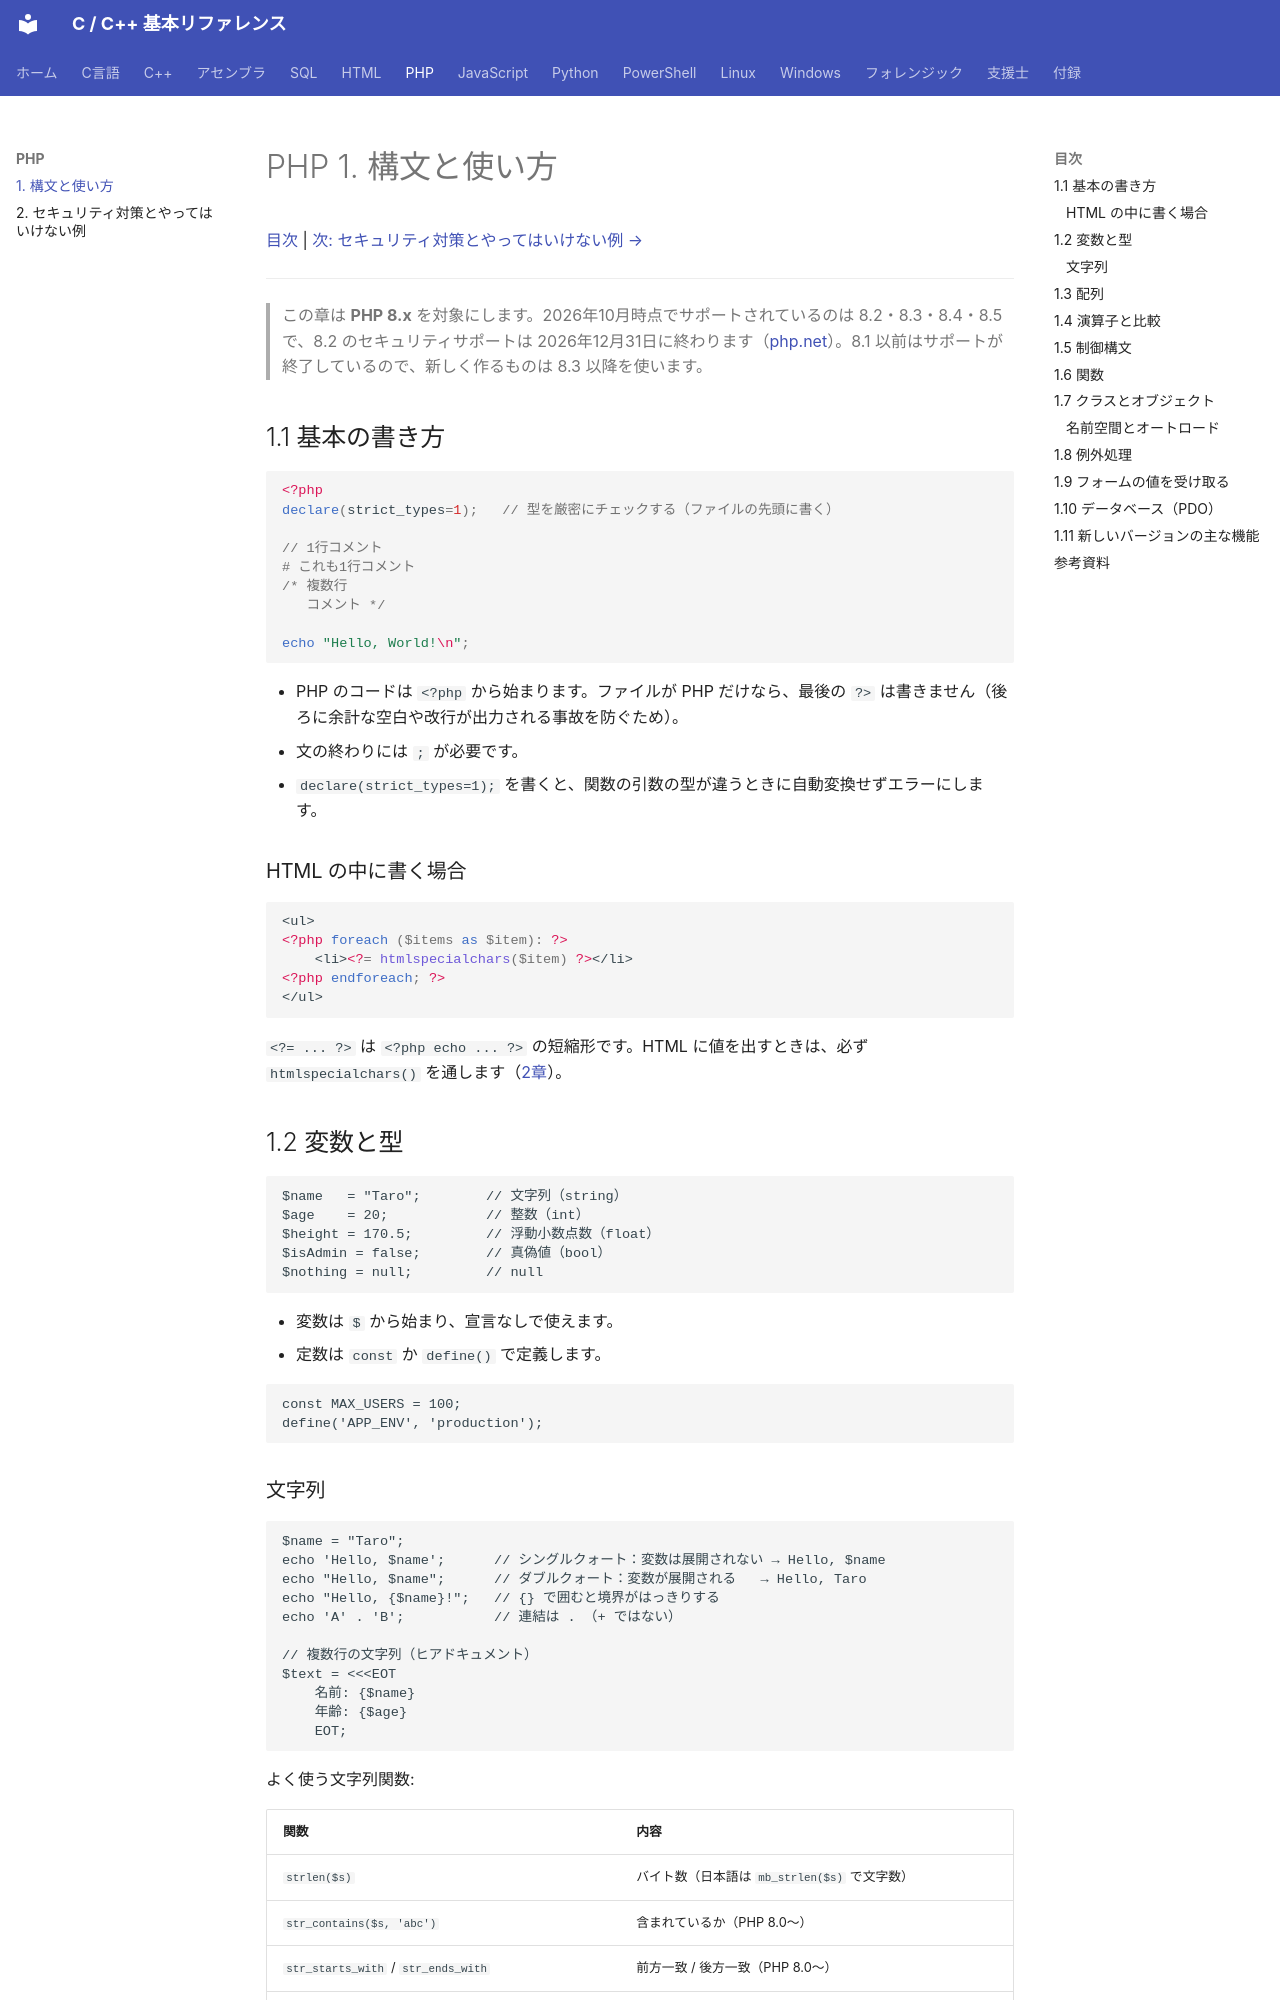

repository: git-d-u/c-cpp-reference · page: php/01-syntax/index.html · generator: mkdocs

# PHP 1. 構文と使い方

[目次](../index.md) | [次: セキュリティ対策とやってはいけない例 →](02-security.md)

---

> この章は **PHP 8.x** を対象にします。2026年10月時点でサポートされているのは 8.2・8.3・8.4・8.5 で、8.2 のセキュリティサポートは 2026年12月31日に終わります（[php.net](https://www.php.net/supported-versions.php)）。8.1 以前はサポートが終了しているので、新しく作るものは 8.3 以降を使います。

## 1.1 基本の書き方

```php
<?php
declare(strict_types=1);   // 型を厳密にチェックする（ファイルの先頭に書く）

// 1行コメント
# これも1行コメント
/* 複数行
   コメント */

echo "Hello, World!\n";
```

- PHP のコードは `<?php` から始まります。ファイルが PHP だけなら、最後の `?>` は書きません（後ろに余計な空白や改行が出力される事故を防ぐため）。
- 文の終わりには `;` が必要です。
- `declare(strict_types=1);` を書くと、関数の引数の型が違うときに自動変換せずエラーにします。

### HTML の中に書く場合

```php
<ul>
<?php foreach ($items as $item): ?>
    <li><?= htmlspecialchars($item) ?></li>
<?php endforeach; ?>
</ul>
```

`<?= ... ?>` は `<?php echo ... ?>` の短縮形です。HTML に値を出すときは、必ず `htmlspecialchars()` を通します（[2章](02-security.md)）。

## 1.2 変数と型

```php
$name   = "Taro";        // 文字列（string）
$age    = 20;            // 整数（int）
$height = 170.5;         // 浮動小数点数（float）
$isAdmin = false;        // 真偽値（bool）
$nothing = null;         // null
```

- 変数は `$` から始まり、宣言なしで使えます。
- 定数は `const` か `define()` で定義します。

```php
const MAX_USERS = 100;
define('APP_ENV', 'production');
```

### 文字列

```php
$name = "Taro";
echo 'Hello, $name';      // シングルクォート：変数は展開されない → Hello, $name
echo "Hello, $name";      // ダブルクォート：変数が展開される   → Hello, Taro
echo "Hello, {$name}!";   // {} で囲むと境界がはっきりする
echo 'A' . 'B';           // 連結は . （+ ではない）

// 複数行の文字列（ヒアドキュメント）
$text = <<<EOT
    名前: {$name}
    年齢: {$age}
    EOT;
```

よく使う文字列関数:

| 関数 | 内容 |
|------|------|
| `strlen($s)` | バイト数（日本語は `mb_strlen($s)` で文字数） |
| `str_contains($s, 'abc')` | 含まれているか（PHP 8.0〜） |
| `str_starts_with` / `str_ends_with` | 前方一致 / 後方一致（PHP 8.0〜） |
| `str_replace('a', 'b', $s)` | 置換 |
| `explode(',', $s)` / `implode(',', $arr)` | 分割 / 結合 |
| `trim($s)` | 前後の空白を削除 |
| `sprintf('%05d', 42)` | 書式を指定して文字列にする |
